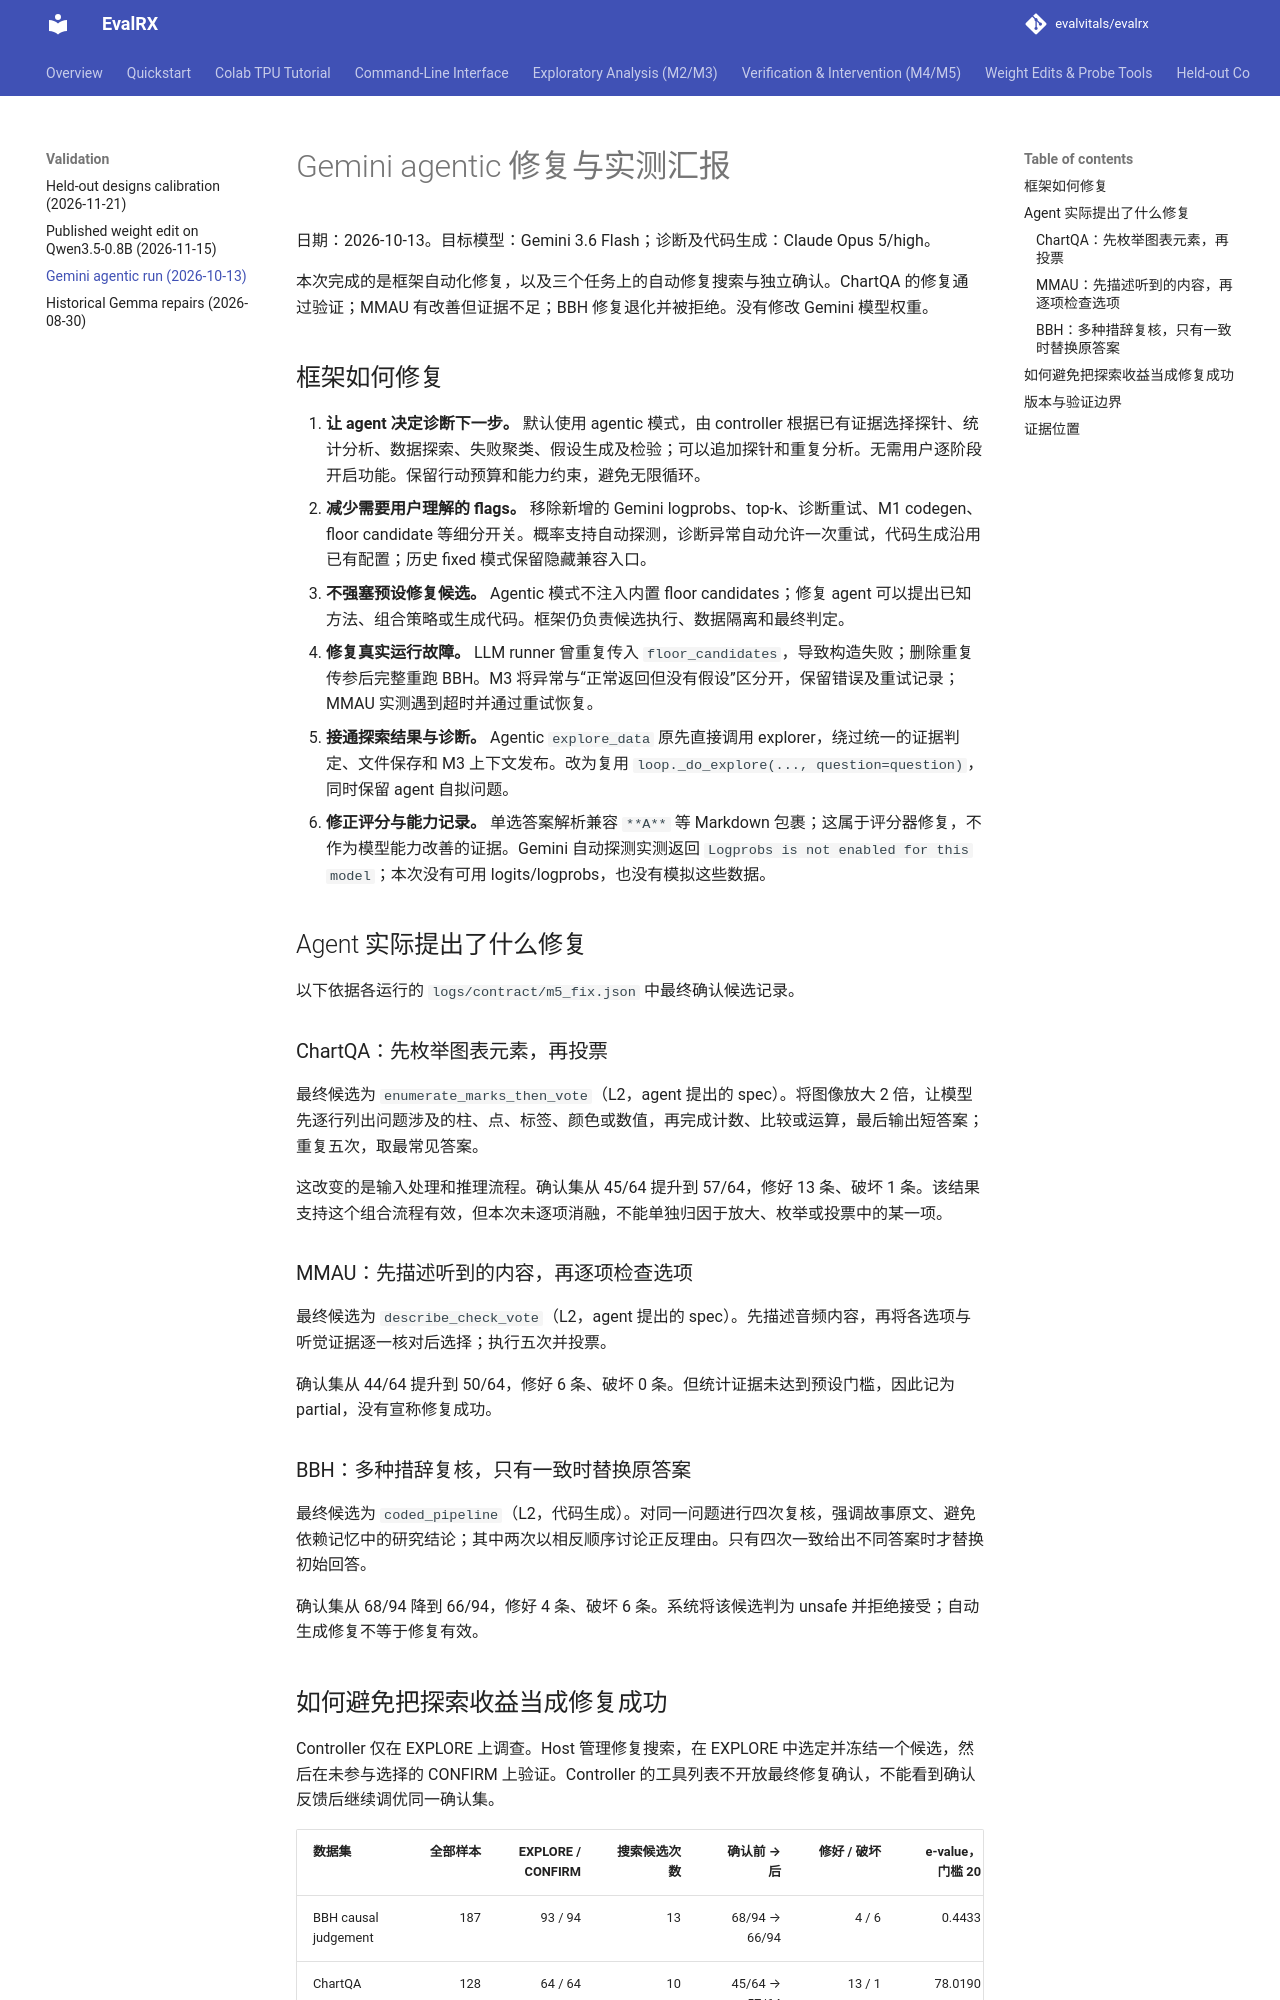

repository: evalvitals/evalrx · page: validation/gemini_agentic_20261013/index.html · generator: mkdocs

# Gemini agentic 修复与实测汇报

日期：2026-10-13。目标模型：Gemini 3.6 Flash；诊断及代码生成：Claude Opus 5/high。

本次完成的是框架自动化修复，以及三个任务上的自动修复搜索与独立确认。ChartQA 的修复通过验证；MMAU 有改善但证据不足；BBH 修复退化并被拒绝。没有修改 Gemini 模型权重。

## 框架如何修复

1. **让 agent 决定诊断下一步。** 默认使用 agentic 模式，由 controller 根据已有证据选择探针、统计分析、数据探索、失败聚类、假设生成及检验；可以追加探针和重复分析。无需用户逐阶段开启功能。保留行动预算和能力约束，避免无限循环。
2. **减少需要用户理解的 flags。** 移除新增的 Gemini logprobs、top-k、诊断重试、M1 codegen、floor candidate 等细分开关。概率支持自动探测，诊断异常自动允许一次重试，代码生成沿用已有配置；历史 fixed 模式保留隐藏兼容入口。
3. **不强塞预设修复候选。** Agentic 模式不注入内置 floor candidates；修复 agent 可以提出已知方法、组合策略或生成代码。框架仍负责候选执行、数据隔离和最终判定。
4. **修复真实运行故障。** LLM runner 曾重复传入 `floor_candidates`，导致构造失败；删除重复传参后完整重跑 BBH。M3 将异常与“正常返回但没有假设”区分开，保留错误及重试记录；MMAU 实测遇到超时并通过重试恢复。
5. **接通探索结果与诊断。** Agentic `explore_data` 原先直接调用 explorer，绕过统一的证据判定、文件保存和 M3 上下文发布。改为复用 `loop._do_explore(..., question=question)`，同时保留 agent 自拟问题。
6. **修正评分与能力记录。** 单选答案解析兼容 `**A**` 等 Markdown 包裹；这属于评分器修复，不作为模型能力改善的证据。Gemini 自动探测实测返回 `Logprobs is not enabled for this model`；本次没有可用 logits/logprobs，也没有模拟这些数据。

## Agent 实际提出了什么修复

以下依据各运行的 `logs/contract/m5_fix.json` 中最终确认候选记录。

### ChartQA：先枚举图表元素，再投票

最终候选为 `enumerate_marks_then_vote`（L2，agent 提出的 spec）。将图像放大 2 倍，让模型先逐行列出问题涉及的柱、点、标签、颜色或数值，再完成计数、比较或运算，最后输出短答案；重复五次，取最常见答案。

这改变的是输入处理和推理流程。确认集从 45/64 提升到 57/64，修好 13 条、破坏 1 条。该结果支持这个组合流程有效，但本次未逐项消融，不能单独归因于放大、枚举或投票中的某一项。

### MMAU：先描述听到的内容，再逐项检查选项

最终候选为 `describe_check_vote`（L2，agent 提出的 spec）。先描述音频内容，再将各选项与听觉证据逐一核对后选择；执行五次并投票。

确认集从 44/64 提升到 50/64，修好 6 条、破坏 0 条。但统计证据未达到预设门槛，因此记为 partial，没有宣称修复成功。

### BBH：多种措辞复核，只有一致时替换原答案

最终候选为 `coded_pipeline`（L2，代码生成）。对同一问题进行四次复核，强调故事原文、避免依赖记忆中的研究结论；其中两次以相反顺序讨论正反理由。只有四次一致给出不同答案时才替换初始回答。

确认集从 68/94 降到 66/94，修好 4 条、破坏 6 条。系统将该候选判为 unsafe 并拒绝接受；自动生成修复不等于修复有效。
